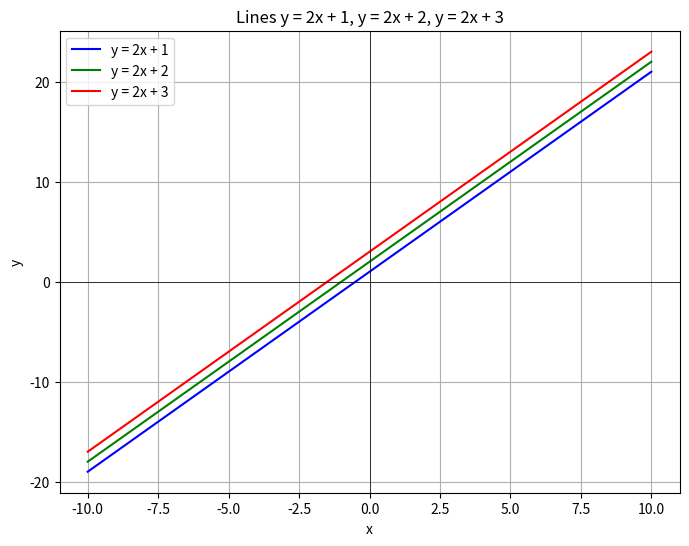

Recreate this plot in Python.
import matplotlib.pyplot as plt
import numpy as np
x = np.linspace(-10, 10, 400)
y1 = 2 * x + 1
y2 = 2 * x + 2
y3 = 2 * x + 3
plt.figure(figsize=(8, 6))
plt.plot(x, y1, label="y = 2x + 1", color="blue")
plt.plot(x, y2, label="y = 2x + 2", color="green")
plt.plot(x, y3, label="y = 2x + 3", color="red")
plt.xlabel("x")
plt.ylabel("y")
plt.title("Lines y = 2x + 1, y = 2x + 2, y = 2x + 3")
plt.axhline(0, color="black", linewidth=0.5)
plt.axvline(0, color="black", linewidth=0.5)
plt.legend()
plt.grid(True)

# Display the plot
plt.show
